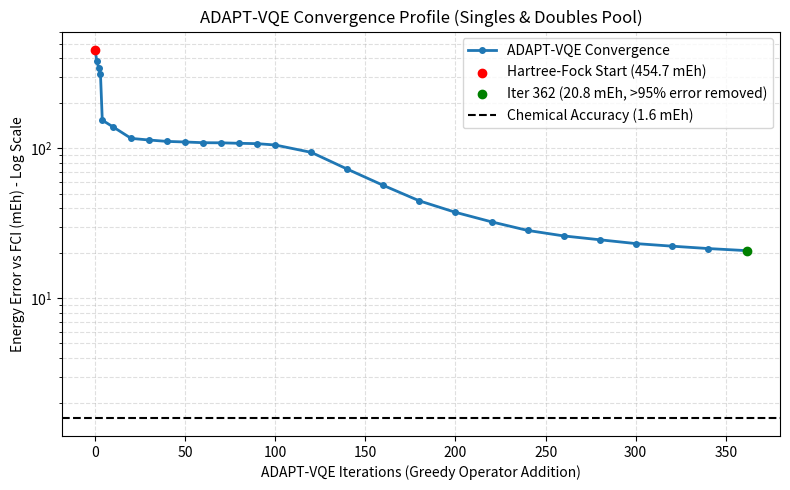

This chart was generated by the following Python code:
import matplotlib.pyplot as plt

iters = [0, 1, 2, 3, 4, 10, 20, 30, 40, 50, 60, 70, 80, 90, 100, 
         120, 140, 160, 180, 200, 220, 240, 260, 280, 300, 320, 340, 362]
errors = [454.7, 381.9, 344.3, 313.1, 154.5, 139.3, 116.8, 113.9, 111.5, 110.5, 109.3, 109.1, 108.3, 107.7, 105.5, 
          94.2, 72.8, 56.7, 44.7, 37.5, 32.4, 28.4, 26.1, 24.6, 23.2, 22.3, 21.5, 20.8]

plt.figure(figsize=(8, 5))
plt.plot(iters, errors, marker='o', markersize=4, linestyle='-', color='#1f77b4', linewidth=2, label='ADAPT-VQE Convergence')

plt.scatter([0], [454.7], color='red', zorder=5, label='Hartree-Fock Start (454.7 mEh)')
plt.scatter([362], [20.8], color='green', zorder=5, label='Iter 362 (20.8 mEh, >95% error removed)')

plt.axhline(y=1.6, color='black', linestyle='--', label='Chemical Accuracy (1.6 mEh)')

plt.yscale('log')
plt.xlabel('ADAPT-VQE Iterations (Greedy Operator Addition)')
plt.ylabel('Energy Error vs FCI (mEh) - Log Scale')
plt.title('ADAPT-VQE Convergence Profile (Singles & Doubles Pool)')
plt.grid(True, which="both", ls="--", alpha=0.4)
plt.legend()
plt.tight_layout()

plt.savefig('fig_adapt_convergence.png', dpi=300)
print("Graf bol uspesne ulozeny ako 'fig_adapt_convergence.png'!")
